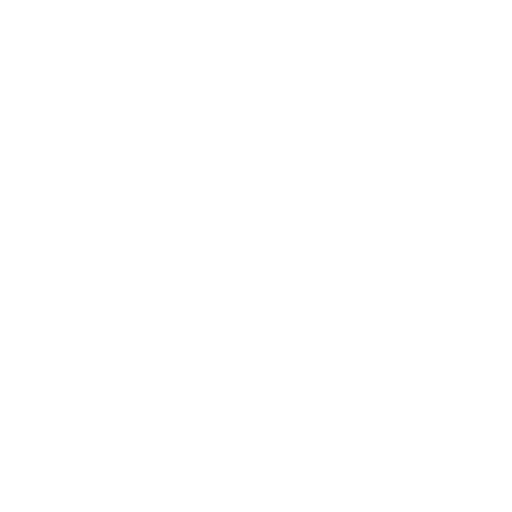
t = 0.00 s
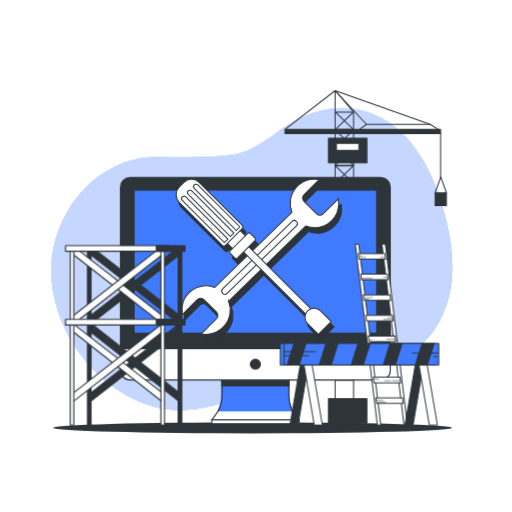
t = 1.00 s
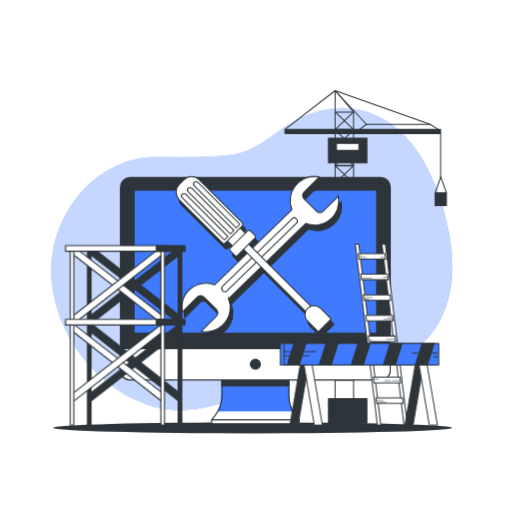
t = 1.19 s
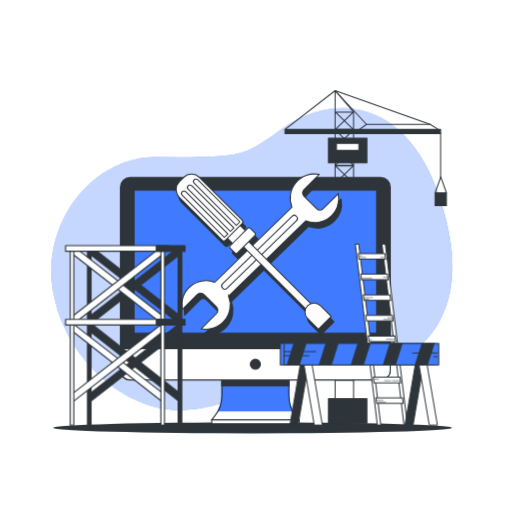
t = 1.38 s
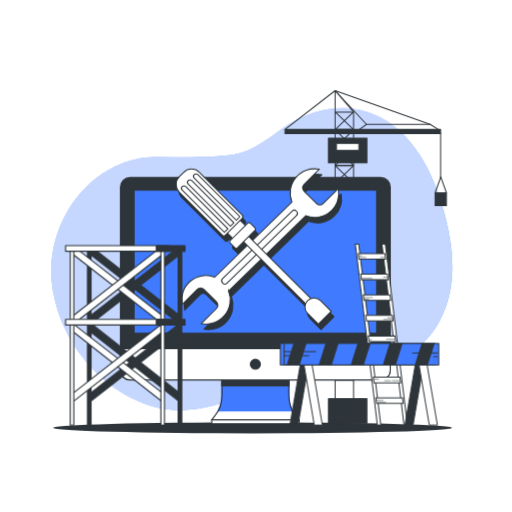
t = 1.75 s
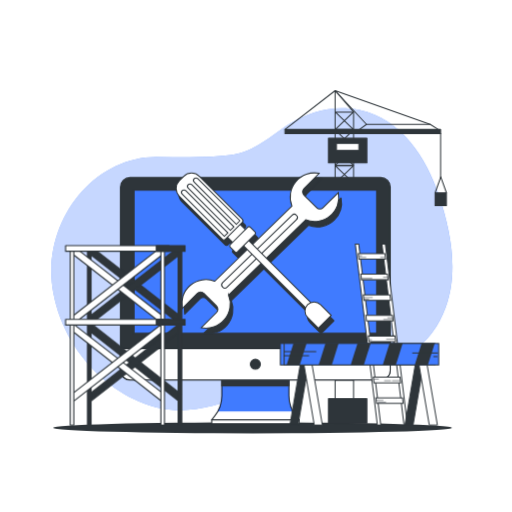
t = 2.05 s

The animated SVG that drew these frames (rendered in a browser with its animation timeline set to each time). Animation: 6 CSS @keyframes rules; one cycle of 2.50 s, repeats indefinitely.

<svg class="animated" id="freepik_stories-maintenance" xmlns="http://www.w3.org/2000/svg" viewBox="0 0 500 500" version="1.1" xmlns:xlink="http://www.w3.org/1999/xlink" xmlns:svgjs="http://svgjs.com/svgjs"><style>svg#freepik_stories-maintenance:not(.animated) .animable {opacity: 0;}svg#freepik_stories-maintenance.animated #freepik--background-simple--inject-1--inject-39 {animation: 1s 1 forwards cubic-bezier(.36,-0.01,.5,1.38) lightSpeedLeft;animation-delay: 0s;}svg#freepik_stories-maintenance.animated #freepik--Shadow--inject-1--inject-39 {animation: 1s 1 forwards cubic-bezier(.36,-0.01,.5,1.38) slideUp;animation-delay: 0s;}svg#freepik_stories-maintenance.animated #freepik--Crane--inject-1--inject-39 {animation: 1s 1 forwards cubic-bezier(.36,-0.01,.5,1.38) zoomIn;animation-delay: 0s;}svg#freepik_stories-maintenance.animated #freepik--Device--inject-1--inject-39 {animation: 1s 1 forwards cubic-bezier(.36,-0.01,.5,1.38) fadeIn;animation-delay: 0s;}svg#freepik_stories-maintenance.animated #freepik--Tools--inject-1--inject-39 {animation: 1s 1 forwards cubic-bezier(.36,-0.01,.5,1.38) lightSpeedRight,1.5s Infinite  linear floating;animation-delay: 0s,1s;}svg#freepik_stories-maintenance.animated #freepik--Ladders--inject-1--inject-39 {animation: 1s 1 forwards cubic-bezier(.36,-0.01,.5,1.38) slideUp;animation-delay: 0s;}            @keyframes lightSpeedLeft {              from {                transform: translate3d(-50%, 0, 0) skewX(20deg);                opacity: 0;              }              60% {                transform: skewX(-10deg);                opacity: 1;              }              80% {                transform: skewX(2deg);              }              to {                opacity: 1;                transform: translate3d(0, 0, 0);              }            }                    @keyframes slideUp {                0% {                    opacity: 0;                    transform: translateY(30px);                }                100% {                    opacity: 1;                    transform: inherit;                }            }                    @keyframes zoomIn {                0% {                    opacity: 0;                    transform: scale(0.5);                }                100% {                    opacity: 1;                    transform: scale(1);                }            }                    @keyframes fadeIn {                0% {                    opacity: 0;                }                100% {                    opacity: 1;                }            }                    @keyframes lightSpeedRight {              from {                transform: translate3d(50%, 0, 0) skewX(-20deg);                opacity: 0;              }              60% {                transform: skewX(10deg);                opacity: 1;              }              80% {                transform: skewX(-2deg);              }              to {                opacity: 1;                transform: translate3d(0, 0, 0);              }            }                    @keyframes floating {                0% {                    opacity: 1;                    transform: translateY(0px);                }                50% {                    transform: translateY(-10px);                }                100% {                    opacity: 1;                    transform: translateY(0px);                }            }        </style><!--Maintenance--><g id="freepik--background-simple--inject-1--inject-39" class="animable" style="transform-origin: 245.982px 253.107px;"><path d="M441.4,270.76c2-26.75-4.24-54.7-12.64-79.6-12.47-37-36.67-74.94-77.44-83.69-23.51-5-47.43.36-67.58,13-19.39,12.17-34.5,27.88-58.33,30.93-24.1,3.08-48.83,1.84-73.06,1.84-62.29,0-112.85,65-100.21,132.71s72.22,114.65,122.78,114.65c45.43,0,82.8-27.07,126-34.34,21.4-3.6,42.88.66,64.06-4.74,24.61-6.28,47.75-21.26,61.39-42.95C435.61,303.8,440.13,287.51,441.4,270.76Z" style="fill: rgb(64, 123, 255); transform-origin: 245.982px 253.107px;" id="elxa27ixo5vfs" class="animable"></path><g id="elerj63phxqe5"><path d="M441.4,270.76c2-26.75-4.24-54.7-12.64-79.6-12.47-37-36.67-74.94-77.44-83.69-23.51-5-47.43.36-67.58,13-19.39,12.17-34.5,27.88-58.33,30.93-24.1,3.08-48.83,1.84-73.06,1.84-62.29,0-112.85,65-100.21,132.71s72.22,114.65,122.78,114.65c45.43,0,82.8-27.07,126-34.34,21.4-3.6,42.88.66,64.06-4.74,24.61-6.28,47.75-21.26,61.39-42.95C435.61,303.8,440.13,287.51,441.4,270.76Z" style="fill: rgb(255, 255, 255); opacity: 0.7; transform-origin: 245.982px 253.107px;" class="animable"></path></g></g><g id="freepik--Shadow--inject-1--inject-39" class="animable" style="transform-origin: 246.69px 417.76px;"><ellipse cx="246.69" cy="417.76" rx="194.55" ry="5.42" style="fill: rgb(46, 53, 58); transform-origin: 246.69px 417.76px;" id="eltyimrh7qfe7" class="animable"></ellipse></g><g id="freepik--Crane--inject-1--inject-39" class="animable" style="transform-origin: 357.105px 250.87px;"><polygon points="345.25 412.82 327.25 412.82 327.25 88.44 345.25 109.37 345.25 412.82" style="fill: none; stroke: rgb(46, 53, 58); stroke-linecap: round; stroke-linejoin: round; transform-origin: 336.25px 250.63px;" id="elauc8cx89srk" class="animable"></polygon><polygon points="327.42 336.44 345.08 336.44 327.42 319.37 345.08 319.37 327.42 336.44" style="fill: none; stroke: rgb(46, 53, 58); stroke-linecap: round; stroke-linejoin: round; transform-origin: 336.25px 327.905px;" id="ela2fykgl2naw" class="animable"></polygon><polygon points="327.42 318.94 345.08 318.94 327.42 301.87 345.08 301.87 327.42 318.94" style="fill: none; stroke: rgb(46, 53, 58); stroke-linecap: round; stroke-linejoin: round; transform-origin: 336.25px 310.405px;" id="elb8mgay647ce" class="animable"></polygon><polygon points="327.42 371.29 345.08 371.29 327.42 354.22 345.08 354.22 327.42 371.29" style="fill: none; stroke: rgb(46, 53, 58); stroke-linecap: round; stroke-linejoin: round; transform-origin: 336.25px 362.755px;" id="elsegybqgn3g" class="animable"></polygon><polygon points="327.42 353.79 345.08 353.79 327.42 336.72 345.08 336.72 327.42 353.79" style="fill: none; stroke: rgb(46, 53, 58); stroke-linecap: round; stroke-linejoin: round; transform-origin: 336.25px 345.255px;" id="elgelqox20wgv" class="animable"></polygon><polygon points="327.42 301.44 345.08 301.44 327.42 284.37 345.08 284.37 327.42 301.44" style="fill: none; stroke: rgb(46, 53, 58); stroke-linecap: round; stroke-linejoin: round; transform-origin: 336.25px 292.905px;" id="ellj9r9icr52j" class="animable"></polygon><polygon points="327.42 283.94 345.08 283.94 327.42 266.87 345.08 266.87 327.42 283.94" style="fill: none; stroke: rgb(46, 53, 58); stroke-linecap: round; stroke-linejoin: round; transform-origin: 336.25px 275.405px;" id="elfvggfrrqr7j" class="animable"></polygon><polygon points="327.42 266.44 345.08 266.44 327.42 249.37 345.08 249.37 327.42 266.44" style="fill: none; stroke: rgb(46, 53, 58); stroke-linecap: round; stroke-linejoin: round; transform-origin: 336.25px 257.905px;" id="elj00jbwilutg" class="animable"></polygon><polygon points="327.42 248.94 345.08 248.94 327.42 231.87 345.08 231.87 327.42 248.94" style="fill: none; stroke: rgb(46, 53, 58); stroke-linecap: round; stroke-linejoin: round; transform-origin: 336.25px 240.405px;" id="el9cmoeiql8qf" class="animable"></polygon><polygon points="327.42 231.44 345.08 231.44 327.42 214.37 345.08 214.37 327.42 231.44" style="fill: none; stroke: rgb(46, 53, 58); stroke-linecap: round; stroke-linejoin: round; transform-origin: 336.25px 222.905px;" id="el0i34e5pupt06" class="animable"></polygon><polygon points="327.42 213.94 345.08 213.94 327.42 196.87 345.08 196.87 327.42 213.94" style="fill: none; stroke: rgb(46, 53, 58); stroke-linecap: round; stroke-linejoin: round; transform-origin: 336.25px 205.405px;" id="el2w9bgqhay6d" class="animable"></polygon><polygon points="327.42 196.44 345.08 196.44 327.42 179.37 345.08 179.37 327.42 196.44" style="fill: none; stroke: rgb(46, 53, 58); stroke-linecap: round; stroke-linejoin: round; transform-origin: 336.25px 187.905px;" id="eltbsruijt5ah" class="animable"></polygon><polygon points="327.42 178.94 345.08 178.94 327.42 161.87 345.08 161.87 327.42 178.94" style="fill: none; stroke: rgb(46, 53, 58); stroke-linecap: round; stroke-linejoin: round; transform-origin: 336.25px 170.405px;" id="el8fvez15ka1j" class="animable"></polygon><polygon points="327.42 161.44 345.08 161.44 327.42 144.37 345.08 144.37 327.42 161.44" style="fill: none; stroke: rgb(46, 53, 58); stroke-linecap: round; stroke-linejoin: round; transform-origin: 336.25px 152.905px;" id="elkfp639h98e9" class="animable"></polygon><polygon points="327.42 143.94 345.08 143.94 327.42 126.87 345.08 126.87 327.42 143.94" style="fill: none; stroke: rgb(46, 53, 58); stroke-linecap: round; stroke-linejoin: round; transform-origin: 336.25px 135.405px;" id="elvlyv9f14din" class="animable"></polygon><polygon points="327.42 126.44 345.08 126.44 327.42 109.37 345.08 109.37 327.42 126.44" style="fill: none; stroke: rgb(46, 53, 58); stroke-linecap: round; stroke-linejoin: round; transform-origin: 336.25px 117.905px;" id="elj8f8xh9hroa" class="animable"></polygon><polygon points="428.81 126.91 420.09 121.42 357.87 121.42 350.27 126.91 428.81 126.91" style="fill: none; stroke: rgb(46, 53, 58); stroke-linecap: round; stroke-linejoin: round; transform-origin: 389.54px 124.165px;" id="el2vds0izlexp" class="animable"></polygon><rect x="278.25" y="126.44" width="152" height="4" style="fill: rgb(46, 53, 58); stroke: rgb(46, 53, 58); stroke-linecap: round; stroke-linejoin: round; transform-origin: 354.25px 128.44px;" id="elw4grj6z9glj" class="animable"></rect><polyline points="420.09 121.42 327.25 88.44 357.87 121.42" style="fill: none; stroke: rgb(46, 53, 58); stroke-linecap: round; stroke-linejoin: round; transform-origin: 373.67px 104.93px;" id="elyzwx2541uv" class="animable"></polyline><line x1="327.25" y1="88.44" x2="278.25" y2="126.44" style="fill: none; stroke: rgb(46, 53, 58); stroke-linecap: round; stroke-linejoin: round; transform-origin: 302.75px 107.44px;" id="el15orcojoyyn" class="animable"></line><rect x="320.75" y="134.94" width="37.5" height="24" style="fill: rgb(46, 53, 58); stroke: rgb(46, 53, 58); stroke-linecap: round; stroke-linejoin: round; transform-origin: 339.5px 146.94px;" id="elxu0wtm2ense" class="animable"></rect><rect x="320.75" y="389.3" width="37.5" height="24" style="fill: rgb(46, 53, 58); stroke: rgb(46, 53, 58); stroke-linecap: round; stroke-linejoin: round; transform-origin: 339.5px 401.3px;" id="elljnb9fyq9se" class="animable"></rect><rect x="328.56" y="139.94" width="21.87" height="7" style="fill: rgb(255, 255, 255); stroke: rgb(46, 53, 58); stroke-linecap: round; stroke-linejoin: round; transform-origin: 339.495px 143.44px;" id="elnvjyzhru9t8" class="animable"></rect><line x1="430.25" y1="130.44" x2="430.25" y2="173.56" style="fill: rgb(255, 255, 255); stroke: rgb(46, 53, 58); stroke-linecap: round; stroke-linejoin: round; transform-origin: 430.25px 152px;" id="elz4hbhgpc699" class="animable"></line><rect x="424.85" y="188.28" width="11.11" height="12.59" style="fill: rgb(46, 53, 58); stroke: rgb(46, 53, 58); stroke-linecap: round; stroke-linejoin: round; transform-origin: 430.405px 194.575px;" id="elr3zvcrsjno" class="animable"></rect><polyline points="424.85 188.28 430.4 172.74 435.96 188.28" style="fill: none; stroke: rgb(46, 53, 58); stroke-linecap: round; stroke-linejoin: round; transform-origin: 430.405px 180.51px;" id="el7h9u7pcrw2" class="animable"></polyline></g><g id="freepik--Device--inject-1--inject-39" class="animable" style="transform-origin: 249.395px 293.62px;"><path d="M282.17,386.24V364H216.62v22.26a32.21,32.21,0,0,1-7,20l-2.87,3.62H292l-2.88-3.62A32.26,32.26,0,0,1,282.17,386.24Z" style="fill: rgb(255, 255, 255); stroke: rgb(46, 53, 58); stroke-linecap: round; stroke-linejoin: round; stroke-width: 1.09543px; transform-origin: 249.375px 386.94px;" id="elrhop3etbsu" class="animable"></path><path d="M212.59,401.83H286.2a32.18,32.18,0,0,1-4-15.59V364H216.62v22.26A32.18,32.18,0,0,1,212.59,401.83Z" style="fill: rgb(64, 123, 255); mix-blend-mode: multiply; transform-origin: 249.395px 382.915px;" id="el9jyhwyka0re" class="animable"></path><rect x="216.62" y="367.33" width="65.55" height="9.4" style="fill: rgb(46, 53, 58); stroke: rgb(46, 53, 58); stroke-linecap: round; stroke-linejoin: round; stroke-width: 1.09543px; transform-origin: 249.395px 372.03px;" id="el62dhc6gg5ci" class="animable"></rect><rect x="117.66" y="173.4" width="263.47" height="197.6" rx="9.29" style="fill: rgb(46, 53, 58); stroke: rgb(46, 53, 58); stroke-linecap: round; stroke-linejoin: round; stroke-width: 1.09543px; transform-origin: 249.395px 272.2px;" id="elg738xw2uau" class="animable"></rect><path d="M117.66,340.29H381.13a0,0,0,0,1,0,0v21.42a9.29,9.29,0,0,1-9.29,9.29H127a9.29,9.29,0,0,1-9.29-9.29V340.29a0,0,0,0,1,0,0Z" style="fill: rgb(255, 255, 255); stroke: rgb(46, 53, 58); stroke-linecap: round; stroke-linejoin: round; stroke-width: 1.09543px; transform-origin: 249.395px 355.645px;" id="elt51bq3o7ll" class="animable"></path><rect x="130.91" y="185.7" width="236.96" height="139.6" style="fill: rgb(64, 123, 255); stroke: rgb(46, 53, 58); stroke-linecap: round; stroke-linejoin: round; stroke-width: 1.09543px; transform-origin: 249.39px 255.5px;" id="elobv4oturgf" class="animable"></rect><path d="M254.25,355.65a4.86,4.86,0,1,0-4.86,4.85A4.85,4.85,0,0,0,254.25,355.65Z" style="fill: rgb(46, 53, 58); stroke: rgb(46, 53, 58); stroke-linecap: round; stroke-linejoin: round; stroke-width: 1.09543px; transform-origin: 249.39px 355.64px;" id="el5ffmq43h45e" class="animable"></path><rect x="206.78" y="409.87" width="85.24" height="3.97" style="fill: rgb(255, 255, 255); stroke: rgb(46, 53, 58); stroke-linecap: round; stroke-linejoin: round; stroke-width: 1.09543px; transform-origin: 249.4px 411.855px;" id="el2bs4l4chvaa" class="animable"></rect></g><g id="freepik--Tools--inject-1--inject-39" class="animable animator-active" style="transform-origin: 250.482px 251.2px;"><path d="M326.51,220.68A23.72,23.72,0,0,0,333,199.36l-14.87,14.87a4.51,4.51,0,0,1-6.36,0l-12.36-12.36a4.5,4.5,0,0,1,0-6.37l14.86-14.86a23.71,23.71,0,0,0-26.64,31.87L249.26,250l-3.7-3.71,6-6a1.67,1.67,0,0,0,0-2.34l-4.68-4.68a1.65,1.65,0,0,0-2.33,0l-2.34,2.34-5.07-5.06,1.95-1.95a2.21,2.21,0,0,0,0-3.12l-41.87-41.87a10.74,10.74,0,0,0-15.2,0l-4.28,4.28a10.73,10.73,0,0,0,0,15.19l41.87,41.88a2.21,2.21,0,0,0,3.12,0l1.95-1.95,5.06,5.07-2.33,2.33a1.65,1.65,0,0,0,0,2.34l4.67,4.68a1.67,1.67,0,0,0,2.34,0l6-6,3.64,3.64-31.82,31a23.72,23.72,0,0,0-31.88,26.64l14.87-14.86a4.5,4.5,0,0,1,6.37,0L214,310.13a4.5,4.5,0,0,1,0,6.37l-14.86,14.86a23.72,23.72,0,0,0,26.65-31.87l31.82-31L301,311.83a8.89,8.89,0,0,0,2,9.5l10.47,10.47,12.56-12.57-10.47-10.46a8.89,8.89,0,0,0-9.5-2l-43.32-43.32L301.15,226A23.72,23.72,0,0,0,326.51,220.68Z" style="fill: rgb(46, 53, 58); stroke: rgb(46, 53, 58); stroke-linecap: round; stroke-linejoin: round; stroke-width: 1.09543px; transform-origin: 254.016px 256px;" id="el95w43t1wy9" class="animable"></path><path d="M223.15,294.16l75.33-73.49A23.71,23.71,0,0,0,330.35,194l-14.86,14.86a4.5,4.5,0,0,1-6.37,0l-12.36-12.36a4.49,4.49,0,0,1,0-6.36l14.86-14.87A23.71,23.71,0,0,0,285,207.17l-75.33,73.49a23.71,23.71,0,0,0-31.87,26.64l14.86-14.86a4.5,4.5,0,0,1,6.37,0l12.36,12.36a4.49,4.49,0,0,1,0,6.36L196.5,326a23.72,23.72,0,0,0,26.65-31.87Z" style="fill: rgb(255, 255, 255); stroke: rgb(46, 53, 58); stroke-miterlimit: 10; transform-origin: 254.078px 250.635px;" id="eln7w48l32bln" class="animable"></path><path d="M217.35,286.45h0a3.08,3.08,0,0,1,0-4.35l67.73-65.89a3.09,3.09,0,0,1,4.36,0h0a3.09,3.09,0,0,1,0,4.36l-67.73,65.88A3.09,3.09,0,0,1,217.35,286.45Z" style="fill: rgb(255, 255, 255); stroke: rgb(46, 53, 58); stroke-miterlimit: 10; transform-origin: 253.395px 251.33px;" id="elbrdh020r6rc" class="animable"></path><g id="elipv33g45c3c"><rect x="267.85" y="222.86" width="7.16" height="103.31" style="fill: rgb(255, 255, 255); stroke: rgb(46, 53, 58); stroke-miterlimit: 10; transform-origin: 271.43px 274.515px; transform: rotate(-45deg);" class="animable"></rect></g><path d="M323.38,313.9l-12.56,12.56L300.35,316a8.89,8.89,0,0,1,0-12.57h0a8.88,8.88,0,0,1,12.56,0Z" style="fill: rgb(255, 255, 255); stroke: rgb(46, 53, 58); stroke-miterlimit: 10; transform-origin: 310.564px 313.644px;" id="elcdf46mbiw9a" class="animable"></path><g id="elt0i77escz5"><rect x="220.64" y="225.37" width="17.63" height="14.32" style="fill: rgb(255, 255, 255); stroke: rgb(46, 53, 58); stroke-miterlimit: 10; transform-origin: 229.455px 232.53px; transform: rotate(-45deg);" class="animable"></rect></g><g id="el06bwkmvs3pxc"><path d="M199.74,169.77h6.06a10.74,10.74,0,0,1,10.74,10.74v59.22a2.2,2.2,0,0,1-2.2,2.2H191.2a2.2,2.2,0,0,1-2.2-2.2V180.51A10.74,10.74,0,0,1,199.74,169.77Z" style="fill: rgb(255, 255, 255); stroke: rgb(46, 53, 58); stroke-miterlimit: 10; transform-origin: 202.77px 205.85px; transform: rotate(-45deg);" class="animable"></path></g><g id="eljang1nzlccj"><rect x="223.08" y="234.98" width="27.54" height="9.92" rx="1.65" style="fill: rgb(255, 255, 255); stroke: rgb(46, 53, 58); stroke-miterlimit: 10; transform-origin: 236.85px 239.94px; transform: rotate(-45deg);" class="animable"></rect></g><path d="M222.44,233.32,219,236.77l-41.12-41.12a2.44,2.44,0,0,1,0-3.45h0a2.43,2.43,0,0,1,3.45,0Z" style="fill: rgb(255, 255, 255); stroke: rgb(46, 53, 58); stroke-miterlimit: 10; transform-origin: 199.803px 214.126px;" id="elb2xevoatp44" class="animable"></path><path d="M228.31,227.45l-3.46,3.45-41.12-41.12a2.44,2.44,0,0,1,0-3.45h0a2.43,2.43,0,0,1,3.45,0Z" style="fill: rgb(255, 255, 255); stroke: rgb(46, 53, 58); stroke-miterlimit: 10; transform-origin: 205.663px 208.256px;" id="el2m8cwpiixzt" class="animable"></path><path d="M234.18,221.58,230.72,225,189.6,183.91a2.44,2.44,0,0,1,0-3.45h0a2.43,2.43,0,0,1,3.45,0Z" style="fill: rgb(255, 255, 255); stroke: rgb(46, 53, 58); stroke-miterlimit: 10; transform-origin: 211.533px 202.371px;" id="elezsr2y8mp5d" class="animable"></path></g><g id="freepik--Ladders--inject-1--inject-39" class="animable" style="transform-origin: 246.22px 326.745px;"><polygon points="371.82 415.07 368.49 415.07 346.96 238.41 350.3 238.41 371.82 415.07" style="fill: rgb(255, 255, 255); stroke: rgb(46, 53, 58); stroke-miterlimit: 10; transform-origin: 359.39px 326.74px;" id="elo4hxh1uqah8" class="animable"></polygon><polygon points="397.82 415.07 394.49 415.07 372.96 238.41 376.3 238.41 397.82 415.07" style="fill: rgb(255, 255, 255); stroke: rgb(46, 53, 58); stroke-miterlimit: 10; transform-origin: 385.39px 326.74px;" id="elfczpnpiozc4" class="animable"></polygon><polygon points="376.51 253.05 350.52 253.05 349.85 247.6 375.85 247.6 376.51 253.05" style="fill: rgb(255, 255, 255); stroke: rgb(46, 53, 58); stroke-miterlimit: 10; transform-origin: 363.18px 250.325px;" id="elpch8ooup7u" class="animable"></polygon><polygon points="378.96 273.17 352.97 273.17 352.31 267.72 378.3 267.72 378.96 273.17" style="fill: rgb(255, 255, 255); stroke: rgb(46, 53, 58); stroke-miterlimit: 10; transform-origin: 365.635px 270.445px;" id="elzk2vrbm1kjg" class="animable"></polygon><polygon points="381.42 293.29 355.42 293.29 354.76 287.84 380.75 287.84 381.42 293.29" style="fill: rgb(255, 255, 255); stroke: rgb(46, 53, 58); stroke-miterlimit: 10; transform-origin: 368.09px 290.565px;" id="el4k5kmqb192g" class="animable"></polygon><polygon points="383.87 313.42 357.88 313.42 357.21 307.97 383.2 307.97 383.87 313.42" style="fill: rgb(255, 255, 255); stroke: rgb(46, 53, 58); stroke-miterlimit: 10; transform-origin: 370.54px 310.695px;" id="eltxv8qtcww4m" class="animable"></polygon><polygon points="386.32 333.54 360.33 333.54 359.66 328.09 385.65 328.09 386.32 333.54" style="fill: rgb(255, 255, 255); stroke: rgb(46, 53, 58); stroke-miterlimit: 10; transform-origin: 372.99px 330.815px;" id="elv8k7xypygm" class="animable"></polygon><polygon points="388.77 353.66 362.78 353.66 362.12 348.21 388.11 348.21 388.77 353.66" style="fill: rgb(255, 255, 255); stroke: rgb(46, 53, 58); stroke-miterlimit: 10; transform-origin: 375.445px 350.935px;" id="el4or6phyy1vu" class="animable"></polygon><polygon points="391.22 373.79 365.23 373.79 364.57 368.34 390.56 368.34 391.22 373.79" style="fill: rgb(255, 255, 255); stroke: rgb(46, 53, 58); stroke-miterlimit: 10; transform-origin: 377.895px 371.065px;" id="elfvc5gai64xr" class="animable"></polygon><polygon points="393.68 393.91 367.68 393.91 367.02 388.46 393.01 388.46 393.68 393.91" style="fill: rgb(255, 255, 255); stroke: rgb(46, 53, 58); stroke-miterlimit: 10; transform-origin: 380.35px 391.185px;" id="eljo9egf2neha" class="animable"></polygon><line x1="350.12" y1="249.74" x2="353.52" y2="249.74" style="fill: none; stroke: rgb(46, 53, 58); stroke-miterlimit: 10; stroke-width: 0.5px; transform-origin: 351.82px 249.74px;" id="el8yf5ug2zk3t" class="animable"></line><line x1="350.92" y1="251.34" x2="357.52" y2="251.34" style="fill: none; stroke: rgb(46, 53, 58); stroke-miterlimit: 10; stroke-width: 0.5px; transform-origin: 354.22px 251.34px;" id="elam0zmb6p2ja" class="animable"></line><line x1="376.11" y1="251.34" x2="371.31" y2="251.34" style="fill: none; stroke: rgb(46, 53, 58); stroke-miterlimit: 10; stroke-width: 0.5px; transform-origin: 373.71px 251.34px;" id="el4jsd2v0b089" class="animable"></line><line x1="378.51" y1="270.73" x2="374.11" y2="270.73" style="fill: none; stroke: rgb(46, 53, 58); stroke-miterlimit: 10; stroke-width: 0.5px; transform-origin: 376.31px 270.73px;" id="el1qgks4axi11" class="animable"></line><line x1="353.32" y1="271.73" x2="363.52" y2="271.73" style="fill: none; stroke: rgb(46, 53, 58); stroke-miterlimit: 10; stroke-width: 0.5px; transform-origin: 358.42px 271.73px;" id="elzt9zqkp42m" class="animable"></line><line x1="355.12" y1="290.52" x2="363.92" y2="290.52" style="fill: none; stroke: rgb(46, 53, 58); stroke-miterlimit: 10; stroke-width: 0.5px; transform-origin: 359.52px 290.52px;" id="elveshcfegzy9" class="animable"></line><line x1="355.52" y1="292.12" x2="360.32" y2="292.12" style="fill: none; stroke: rgb(46, 53, 58); stroke-miterlimit: 10; stroke-width: 0.5px; transform-origin: 357.92px 292.12px;" id="elizweemr95qe" class="animable"></line><line x1="383.7" y1="310.31" x2="378.31" y2="310.31" style="fill: none; stroke: rgb(46, 53, 58); stroke-miterlimit: 10; stroke-width: 0.5px; transform-origin: 381.005px 310.31px;" id="eln7r1n0ixoan" class="animable"></line><line x1="383.31" y1="311.91" x2="374.31" y2="311.91" style="fill: none; stroke: rgb(46, 53, 58); stroke-miterlimit: 10; stroke-width: 0.5px; transform-origin: 378.81px 311.91px;" id="eljkjmziauvb" class="animable"></line><line x1="391.14" y1="371.74" x2="382.89" y2="371.74" style="fill: none; stroke: rgb(46, 53, 58); stroke-miterlimit: 10; stroke-width: 0.5px; transform-origin: 387.015px 371.74px;" id="elbjshgy82m8" class="animable"></line><line x1="364.89" y1="370.24" x2="369.89" y2="370.24" style="fill: none; stroke: rgb(46, 53, 58); stroke-miterlimit: 10; stroke-width: 0.5px; transform-origin: 367.39px 370.24px;" id="elx7g59g9y3lo" class="animable"></line><line x1="381.64" y1="371.74" x2="375.14" y2="371.74" style="fill: none; stroke: rgb(46, 53, 58); stroke-miterlimit: 10; stroke-width: 0.5px; transform-origin: 378.39px 371.74px;" id="elc19o3s680j" class="animable"></line><line x1="367.39" y1="390.99" x2="374.39" y2="390.99" style="fill: none; stroke: rgb(46, 53, 58); stroke-miterlimit: 10; stroke-width: 0.5px; transform-origin: 370.89px 390.99px;" id="elb0qq4frnt8" class="animable"></line><line x1="368.89" y1="392.74" x2="376.89" y2="392.74" style="fill: none; stroke: rgb(46, 53, 58); stroke-miterlimit: 10; stroke-width: 0.5px; transform-origin: 372.89px 392.74px;" id="elk46zow581xq" class="animable"></line><line x1="360.89" y1="331.74" x2="363.14" y2="331.74" style="fill: none; stroke: rgb(46, 53, 58); stroke-miterlimit: 10; stroke-width: 0.5px; transform-origin: 362.015px 331.74px;" id="elydxtrukz7mc" class="animable"></line><line x1="385.39" y1="331.24" x2="377.14" y2="331.24" style="fill: none; stroke: rgb(46, 53, 58); stroke-miterlimit: 10; stroke-width: 0.5px; transform-origin: 381.265px 331.24px;" id="elssvfkivcjyi" class="animable"></line><polygon points="176.97 309.44 173.01 314.6 86.87 247.35 90.84 242.19 176.97 309.44" style="fill: rgb(46, 53, 58); stroke: rgb(46, 53, 58); stroke-linecap: round; stroke-linejoin: round; stroke-width: 1.09543px; transform-origin: 131.92px 278.395px;" id="elzaoojrwlb9" class="animable"></polygon><polygon points="86.87 309.44 90.84 314.6 176.97 247.35 173.01 242.19 86.87 309.44" style="fill: rgb(46, 53, 58); stroke: rgb(46, 53, 58); stroke-linecap: round; stroke-linejoin: round; stroke-width: 1.09543px; transform-origin: 131.92px 278.395px;" id="elcq0s6rp26i6" class="animable"></polygon><polygon points="176.97 384.98 174.52 391.63 86.87 322.89 89.38 316.18 176.97 384.98" style="fill: rgb(46, 53, 58); stroke: rgb(46, 53, 58); stroke-linecap: round; stroke-linejoin: round; stroke-width: 1.09543px; transform-origin: 131.92px 353.905px;" id="elsr3lpxil7o" class="animable"></polygon><polygon points="86.87 384.98 87.47 392.78 176.97 322.89 173.01 317.74 86.87 384.98" style="fill: rgb(46, 53, 58); stroke: rgb(46, 53, 58); stroke-linecap: round; stroke-linejoin: round; stroke-width: 1.09543px; transform-origin: 131.92px 355.26px;" id="elpd1i1nd1j7" class="animable"></polygon><rect x="85.4" y="241.48" width="3.5" height="173.6" style="fill: rgb(46, 53, 58); stroke: rgb(46, 53, 58); stroke-linecap: round; stroke-linejoin: round; stroke-width: 1.09543px; transform-origin: 87.15px 328.28px;" id="el2rjweigeldn" class="animable"></rect><rect x="173.95" y="241.48" width="3.5" height="173.6" style="fill: rgb(46, 53, 58); stroke: rgb(46, 53, 58); stroke-linecap: round; stroke-linejoin: round; stroke-width: 1.09543px; transform-origin: 175.7px 328.28px;" id="elqa20p6waeg" class="animable"></rect><polygon points="160.12 309.44 156.15 314.6 70.02 247.35 73.98 242.19 160.12 309.44" style="fill: rgb(255, 255, 255); stroke: rgb(46, 53, 58); stroke-linecap: round; stroke-linejoin: round; stroke-width: 1.09543px; transform-origin: 115.07px 278.395px;" id="elzxrzf2twgy" class="animable"></polygon><polygon points="70.02 309.44 73.98 314.6 160.12 247.35 156.15 242.19 70.02 309.44" style="fill: rgb(255, 255, 255); stroke: rgb(46, 53, 58); stroke-linecap: round; stroke-linejoin: round; stroke-width: 1.09543px; transform-origin: 115.07px 278.395px;" id="elv2t545t0e6" class="animable"></polygon><polygon points="160.12 384.98 157.66 391.63 70.02 322.89 71.28 316.18 160.12 384.98" style="fill: rgb(255, 255, 255); stroke: rgb(46, 53, 58); stroke-linecap: round; stroke-linejoin: round; stroke-width: 1.09543px; transform-origin: 115.07px 353.905px;" id="elhkcgzrhuwi" class="animable"></polygon><polygon points="70.02 384.98 70.62 392.78 160.12 322.89 156.15 317.74 70.02 384.98" style="fill: rgb(255, 255, 255); stroke: rgb(46, 53, 58); stroke-linecap: round; stroke-linejoin: round; stroke-width: 1.09543px; transform-origin: 115.07px 355.26px;" id="eld6hbk6q8div" class="animable"></polygon><rect x="68.54" y="241.48" width="3.5" height="173.6" style="fill: rgb(255, 255, 255); stroke: rgb(46, 53, 58); stroke-linecap: round; stroke-linejoin: round; stroke-width: 1.09543px; transform-origin: 70.29px 328.28px;" id="elz66765uhwym" class="animable"></rect><rect x="157.09" y="241.48" width="3.5" height="173.6" style="fill: rgb(255, 255, 255); stroke: rgb(46, 53, 58); stroke-linecap: round; stroke-linejoin: round; stroke-width: 1.09543px; transform-origin: 158.84px 328.28px;" id="elkxzqkm5x8w9" class="animable"></rect><rect x="64.04" y="239.87" width="101.06" height="5.5" style="fill: rgb(255, 255, 255); stroke: rgb(46, 53, 58); stroke-linecap: round; stroke-linejoin: round; stroke-width: 1.09543px; transform-origin: 114.57px 242.62px;" id="elady1u5w852m" class="animable"></rect><rect x="152.62" y="239.87" width="28.05" height="5.5" style="fill: rgb(46, 53, 58); stroke: rgb(46, 53, 58); stroke-linecap: round; stroke-linejoin: round; stroke-width: 1.09543px; transform-origin: 166.645px 242.62px;" id="elzg0979ig5us" class="animable"></rect><rect x="64.04" y="311.91" width="101.06" height="5.5" style="fill: rgb(255, 255, 255); stroke: rgb(46, 53, 58); stroke-linecap: round; stroke-linejoin: round; stroke-width: 1.09543px; transform-origin: 114.57px 314.66px;" id="elngt7hzmxer8" class="animable"></rect><rect x="152.62" y="311.91" width="28.05" height="5.5" style="fill: rgb(46, 53, 58); stroke: rgb(46, 53, 58); stroke-linecap: round; stroke-linejoin: round; stroke-width: 1.09543px; transform-origin: 166.645px 314.66px;" id="els58pzzlo7zm" class="animable"></rect><polygon points="291.03 415.07 283.12 415.07 293.67 353.26 301.59 353.26 291.03 415.07" style="fill: rgb(46, 53, 58); stroke: rgb(46, 53, 58); stroke-miterlimit: 10; stroke-width: 0.972732px; transform-origin: 292.355px 384.165px;" id="elrror7ezmwkp" class="animable"></polygon><polygon points="306.86 415.07 314.78 415.07 304.22 353.26 296.31 353.26 306.86 415.07" style="fill: rgb(255, 255, 255); stroke: rgb(46, 53, 58); stroke-miterlimit: 10; stroke-width: 0.972732px; transform-origin: 305.545px 384.165px;" id="elx7i02lztijf" class="animable"></polygon><polygon points="403.35 415.07 395.44 415.07 405.99 353.26 413.9 353.26 403.35 415.07" style="fill: rgb(46, 53, 58); stroke: rgb(46, 53, 58); stroke-miterlimit: 10; stroke-width: 0.972732px; transform-origin: 404.67px 384.165px;" id="elxl7ahc3kct" class="animable"></polygon><polygon points="419.18 415.07 427.1 415.07 416.54 353.26 408.63 353.26 419.18 415.07" style="fill: rgb(255, 255, 255); stroke: rgb(46, 53, 58); stroke-miterlimit: 10; stroke-width: 0.972732px; transform-origin: 417.865px 384.165px;" id="elpbg2mong5nh" class="animable"></polygon><rect x="273.75" y="335.39" width="150.97" height="20.97" style="fill: rgb(64, 123, 255); stroke: rgb(46, 53, 58); stroke-miterlimit: 10; stroke-width: 0.972732px; transform-origin: 349.235px 345.875px;" id="ela3p9gerb2fr" class="animable"></rect><rect x="277.43" y="335.39" width="150.97" height="20.97" style="fill: rgb(64, 123, 255); stroke: rgb(46, 53, 58); stroke-miterlimit: 10; stroke-width: 0.972732px; transform-origin: 352.915px 345.875px;" id="elcm85ot108pr" class="animable"></rect><polygon points="279.9 356.36 292.71 356.36 299.33 335.39 286.52 335.39 279.9 356.36" style="fill: rgb(46, 53, 58); transform-origin: 289.615px 345.875px;" id="elejc5o74nrx" class="animable"></polygon><polygon points="330.62 335.39 317.8 335.39 311.18 356.36 324 356.36 330.62 335.39" style="fill: rgb(46, 53, 58); transform-origin: 320.9px 345.875px;" id="elxd4r3dy3y0d" class="animable"></polygon><polygon points="424.47 335.39 411.65 335.39 405.03 356.36 417.85 356.36 424.47 335.39" style="fill: rgb(46, 53, 58); transform-origin: 414.75px 345.875px;" id="el5ze3rpou9u8" class="animable"></polygon><polygon points="393.18 335.39 380.37 335.39 373.75 356.36 386.56 356.36 393.18 335.39" style="fill: rgb(46, 53, 58); transform-origin: 383.465px 345.875px;" id="elz1vqrzcufr" class="animable"></polygon><polygon points="361.9 335.39 349.08 335.39 342.46 356.36 355.28 356.36 361.9 335.39" style="fill: rgb(46, 53, 58); transform-origin: 352.18px 345.875px;" id="el76hp0pxnpwe" class="animable"></polygon><line x1="427.57" y1="344.7" x2="402.59" y2="344.7" style="fill: none; stroke: rgb(46, 53, 58); stroke-miterlimit: 10; transform-origin: 415.08px 344.7px;" id="elj4bq07k3vz" class="animable"></line><line x1="427.13" y1="348.2" x2="423.19" y2="348.2" style="fill: none; stroke: rgb(46, 53, 58); stroke-miterlimit: 10; transform-origin: 425.16px 348.2px;" id="elnu9m6cmi2cc" class="animable"></line><line x1="276.79" y1="347.33" x2="301.77" y2="347.33" style="fill: none; stroke: rgb(46, 53, 58); stroke-miterlimit: 10; transform-origin: 289.28px 347.33px;" id="elol41hsjlgg" class="animable"></line><line x1="277.22" y1="343.38" x2="308.78" y2="343.38" style="fill: none; stroke: rgb(46, 53, 58); stroke-miterlimit: 10; transform-origin: 293px 343.38px;" id="el54hl3l1na99" class="animable"></line></g><defs>     <filter id="active" height="200%">         <feMorphology in="SourceAlpha" result="DILATED" operator="dilate" radius="2"></feMorphology>                <feFlood flood-color="#32DFEC" flood-opacity="1" result="PINK"></feFlood>        <feComposite in="PINK" in2="DILATED" operator="in" result="OUTLINE"></feComposite>        <feMerge>            <feMergeNode in="OUTLINE"></feMergeNode>            <feMergeNode in="SourceGraphic"></feMergeNode>        </feMerge>    </filter>    <filter id="hover" height="200%">        <feMorphology in="SourceAlpha" result="DILATED" operator="dilate" radius="2"></feMorphology>                <feFlood flood-color="#ff0000" flood-opacity="0.5" result="PINK"></feFlood>        <feComposite in="PINK" in2="DILATED" operator="in" result="OUTLINE"></feComposite>        <feMerge>            <feMergeNode in="OUTLINE"></feMergeNode>            <feMergeNode in="SourceGraphic"></feMergeNode>        </feMerge>            <feColorMatrix type="matrix" values="0   0   0   0   0                0   1   0   0   0                0   0   0   0   0                0   0   0   1   0 "></feColorMatrix>    </filter></defs></svg>